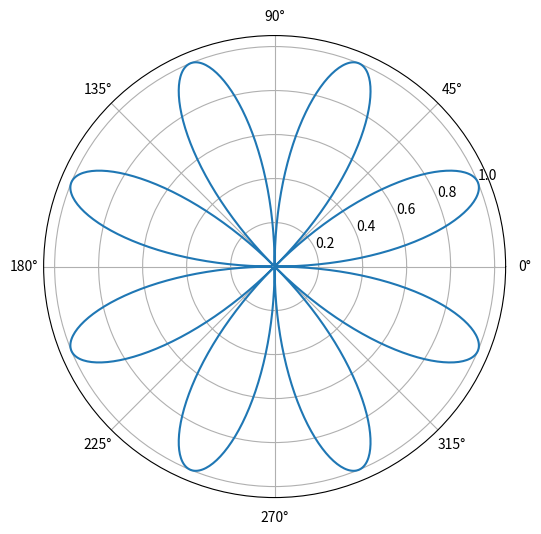

Write the Python code that produced this figure.
import numpy as np
import matplotlib.pyplot as plt
from matplotlib.widgets import Button


def euler_formula(t, f = 1, r = 1):
    return r * np.exp(2 * np.pi * f * 1j * t)

# n - signal frequency

def frequency_formula(t, r = 1, n = 1):
    return np.sin(n * t) * euler_formula(t, f=4, r = r)

plt.figure(figsize=[6,6])

inputs = np.linspace(0, 2 * np.pi, 1000)
outputs = frequency_formula(inputs, n = 4)


ax = plt.subplot(111, polar=True)

ax.plot(inputs, np.abs(outputs), label="e^(it)")
ax.plot()


plt.show()
